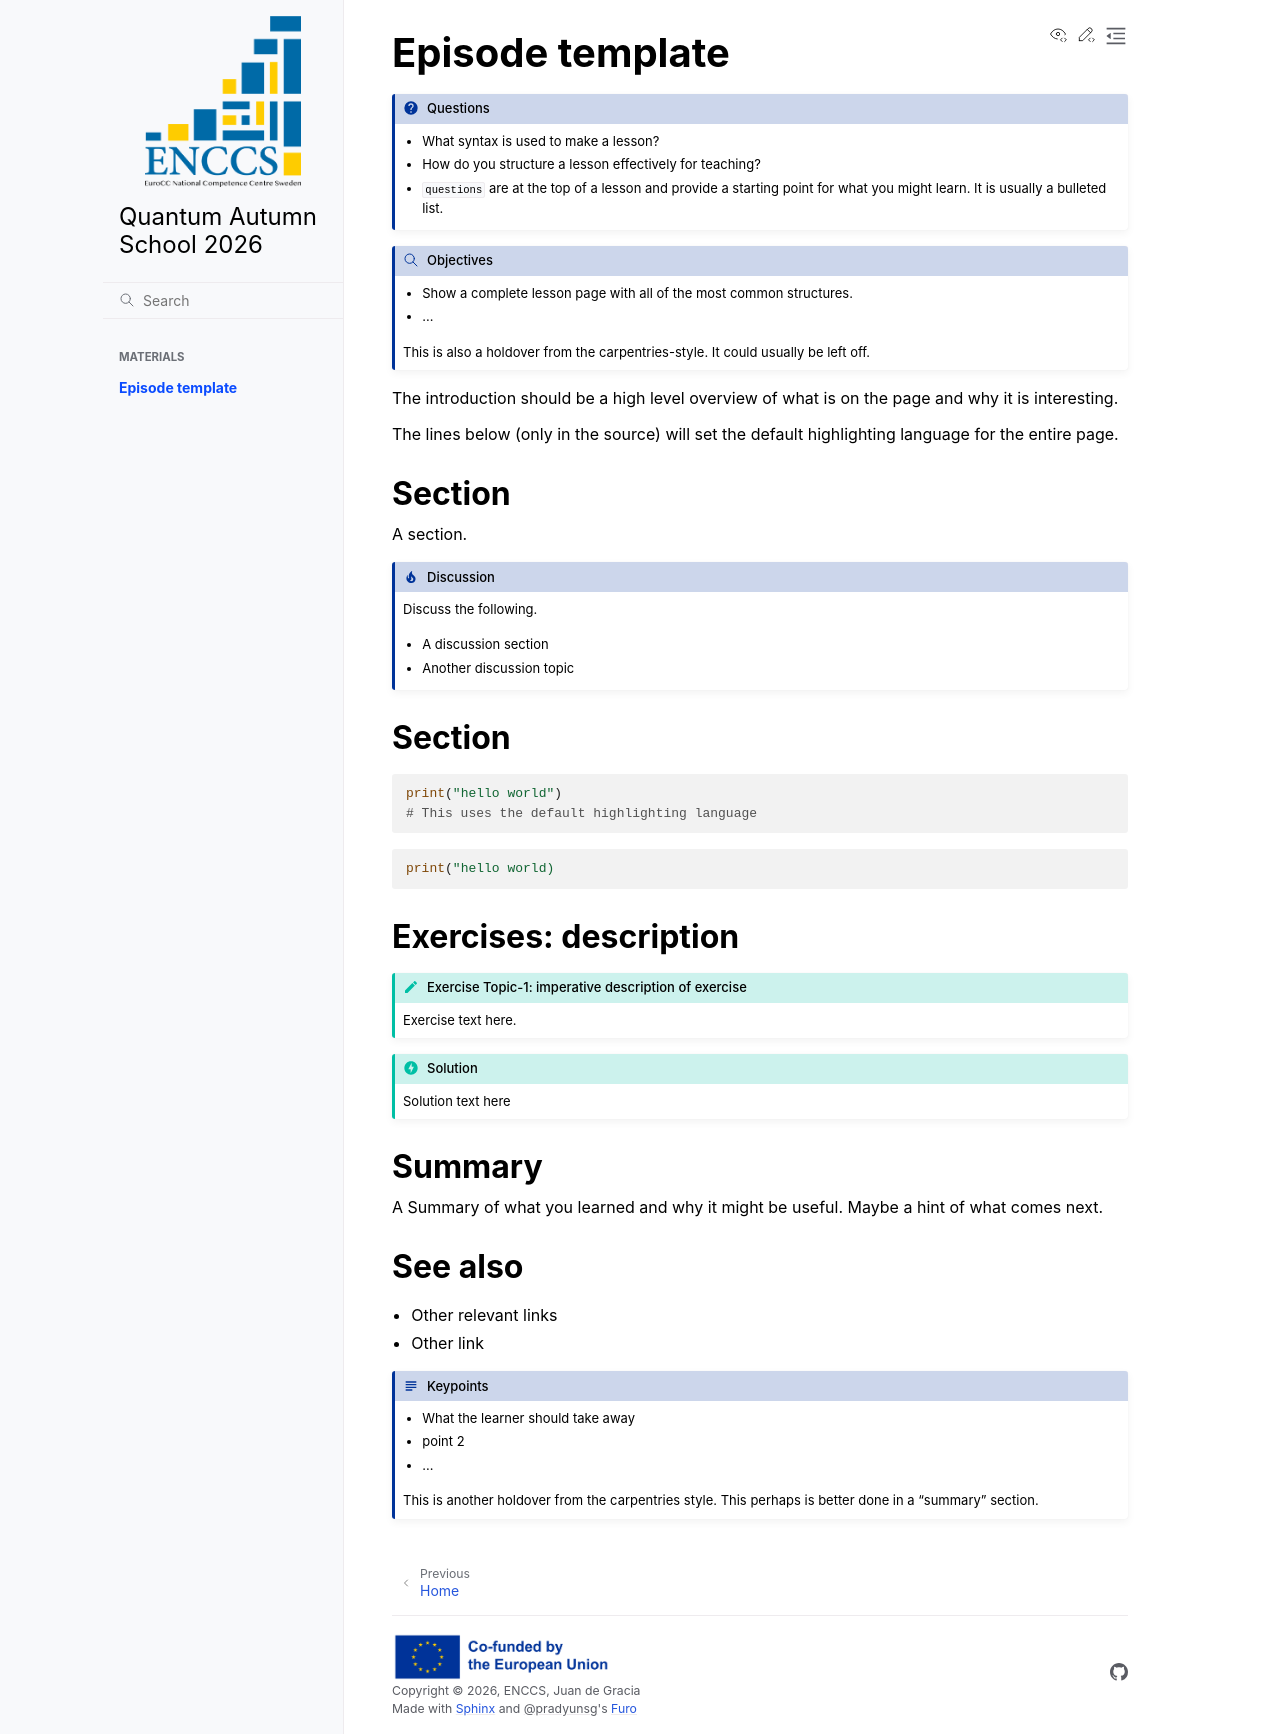

repository: ENCCS/QAS26 · page: episode/index.html · generator: sphinx

# Episode template

:::{questions}
- What syntax is used to make a lesson?
- How do you structure a lesson effectively for teaching?
- `questions` are at the top of a lesson and provide a starting
  point for what you might learn.  It is usually a bulleted list.
:::

:::{objectives}
- Show a complete lesson page with all of the most common
  structures.
- ...

This is also a holdover from the carpentries-style.  It could
usually be left off.
:::




The introduction should be a high level overview of what is on the
page and why it is interesting.


The lines below (only in the source) will set the default highlighting
language for the entire page.

:::{highlight} python
:::



## Section

A section.

:::{discussion}
Discuss the following.

- A discussion section
- Another discussion topic
:::



## Section

```
print("hello world")
# This uses the default highlighting language
```

```python
print("hello world)
```



## Exercises: description

:::{exercise} Exercise Topic-1: imperative description of exercise
Exercise text here.
:::

:::{solution}
Solution text here
:::



## Summary

A Summary of what you learned and why it might be useful.  Maybe a
hint of what comes next.



## See also

- Other relevant links
- Other link



:::{keypoints}
- What the learner should take away
- point 2
- ...

This is another holdover from the carpentries style.  This perhaps
is better done in a "summary" section.
:::
